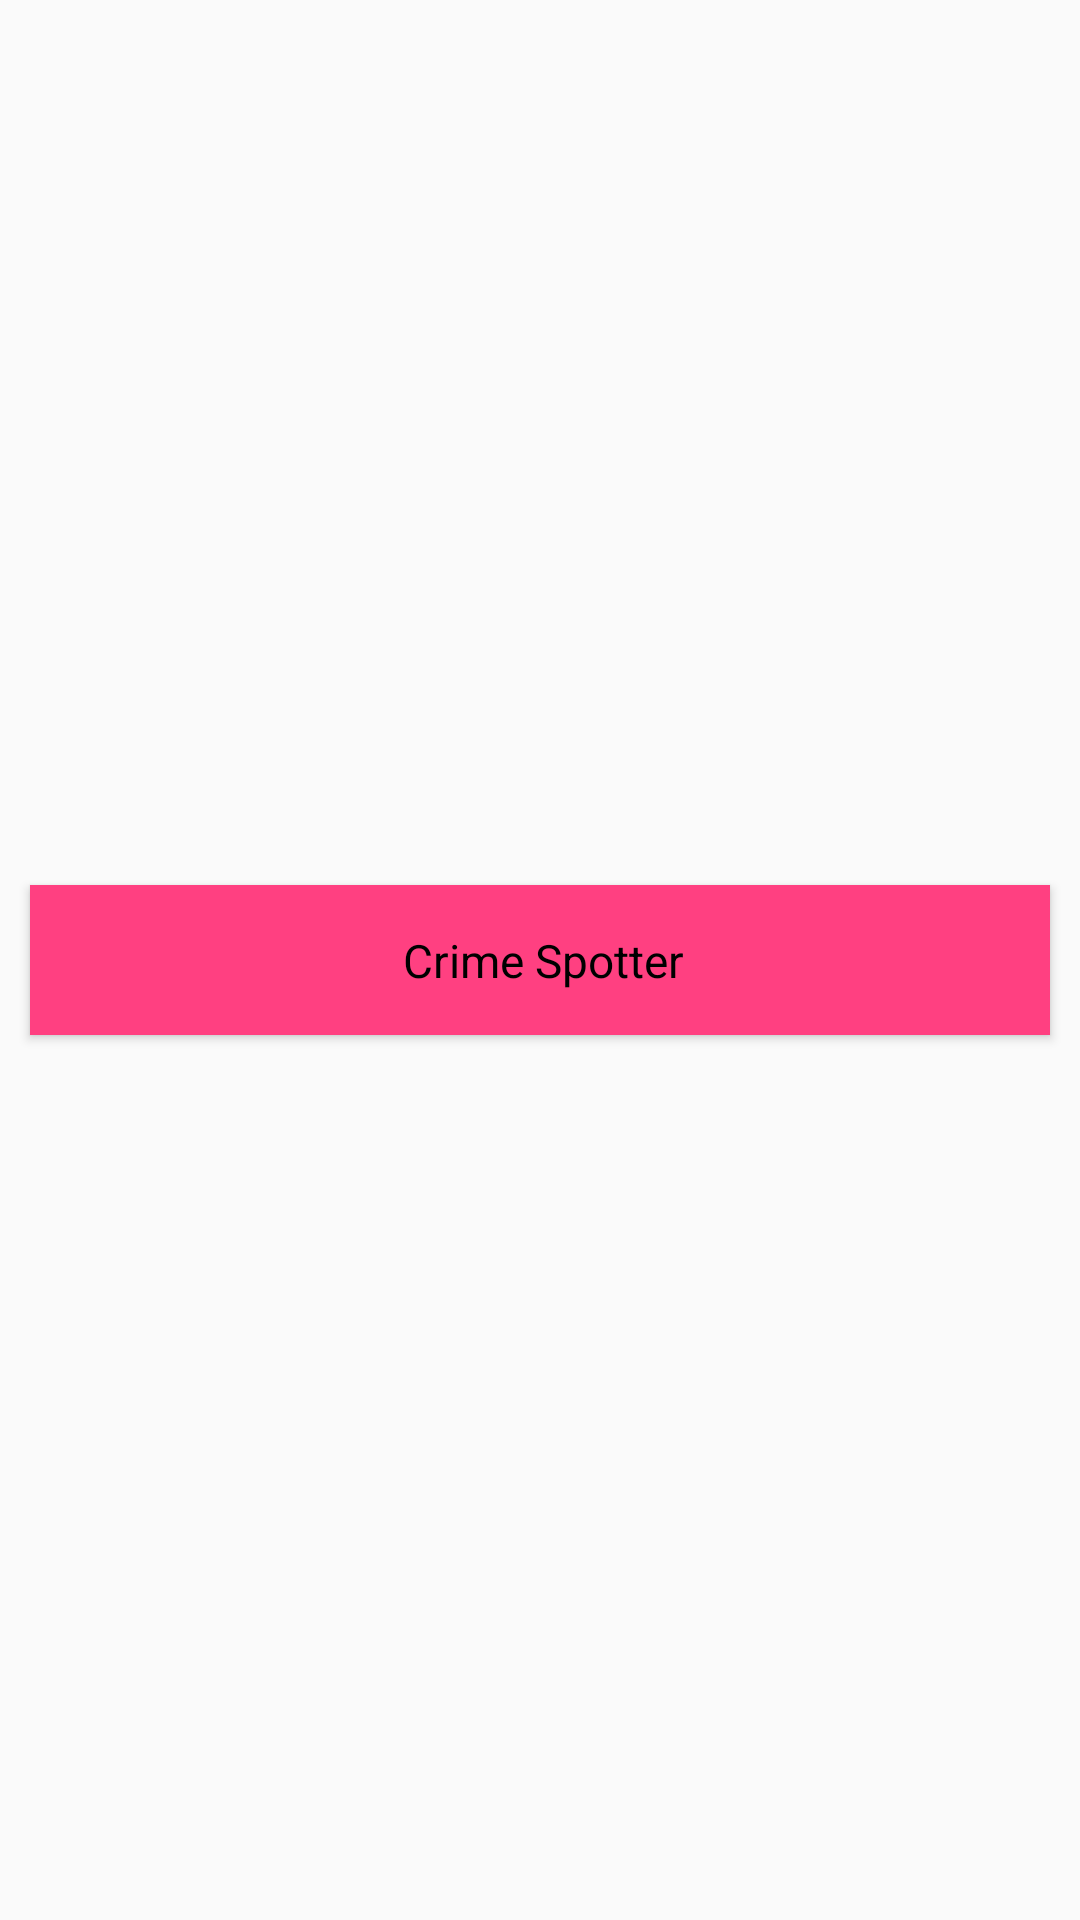

The Android layout XML behind this screen, and the referenced resources:
<!-- AndroidManifest.xml: application theme AppTheme -->
<!-- res/layout/activity_main.xml -->
<?xml version="1.0" encoding="utf-8"?>
<LinearLayout xmlns:android="http://schemas.android.com/apk/res/android"
    xmlns:tools="http://schemas.android.com/tools"
    android:layout_width="match_parent"
    android:layout_height="match_parent"
    tools:context="crimespotter.rhokpta.unisa.co.za.crimespotter.MainActivity">

    <Button
        android:id="@+id/btnCrimeSpot"
        android:layout_width="match_parent"
        android:layout_height="50dp"
        android:text="@string/crime_spotter"
        android:background="@color/colorAccent"
        style="@style/Widget.CrimeSpotter.Button.Login"
        android:layout_gravity="center|center_vertical"
        android:layout_marginLeft="10dp"
        android:layout_marginRight="10dp" />
</LinearLayout>
<!-- resources referenced by this layout -->
<resources>
  <color name="colorAccent">#FF4081</color>
  <string name="crime_spotter">Crime Spotter</string>
  <style name="Widget.CrimeSpotter.Button.Login" parent="android:Widget.Button">
          <item name="android:paddingLeft">18dp</item>
          <item name="android:paddingRight">16dp</item>
          <item name="android:textSize">@dimen/login_buttons_text_size</item>
          <item name="android:layout_gravity">center</item>
      </style>
  <style name="AppTheme" parent="Theme.AppCompat.Light.DarkActionBar">
          
          <item name="colorPrimary">@color/colorPrimary</item>
          <item name="colorPrimaryDark">@color/colorPrimaryDark</item>
          <item name="colorAccent">@color/colorAccent</item>
      </style>
  <dimen name="login_buttons_text_size">15.3sp</dimen>
  <color name="colorPrimary">#3F51B5</color>
  <color name="colorPrimaryDark">#303F9F</color>
</resources>
